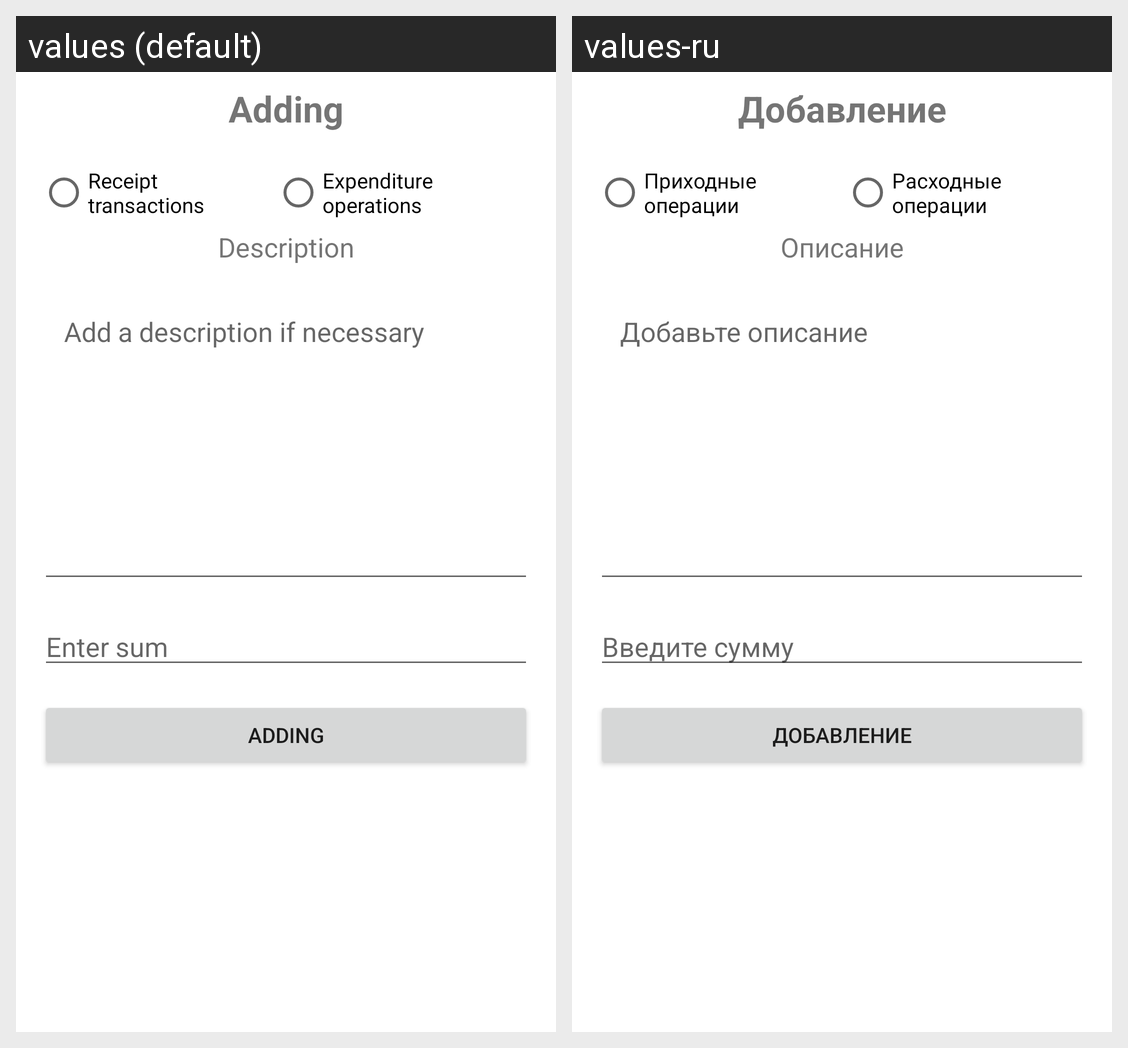

Translations of the strings shown on this Android screen, per locale in the grid:
Android screen res/layout/fragment_add_new_money_moving.xml rendered under 2 locales, left to right: values (default), values-ru. Device: Nexus 5 (rendered at 1080×1920; each locale shown at half size, 540×960, under a caption strip naming it); theme Theme.HomeBuch.
Strings drawn on this screen, with the default value and each locale's value (text and hints the layout hard-codes, and strings that could not be matched under every locale, appear in the picture but are not listed):

addingNewMoneyMove_text
  values: Adding
  values-ru: Добавление

receipt_transactions
  values: Receipt transactions
  values-ru: Приходные операции

expenditure_operations
  values: Expenditure operations
  values-ru: Расходные операции

description_text
  values: Description
  values-ru: Описание

description_editText
  values: Add a description if necessary
  values-ru: Добавьте описание

enter_sum
  values: Enter sum
  values-ru: Введите сумму
